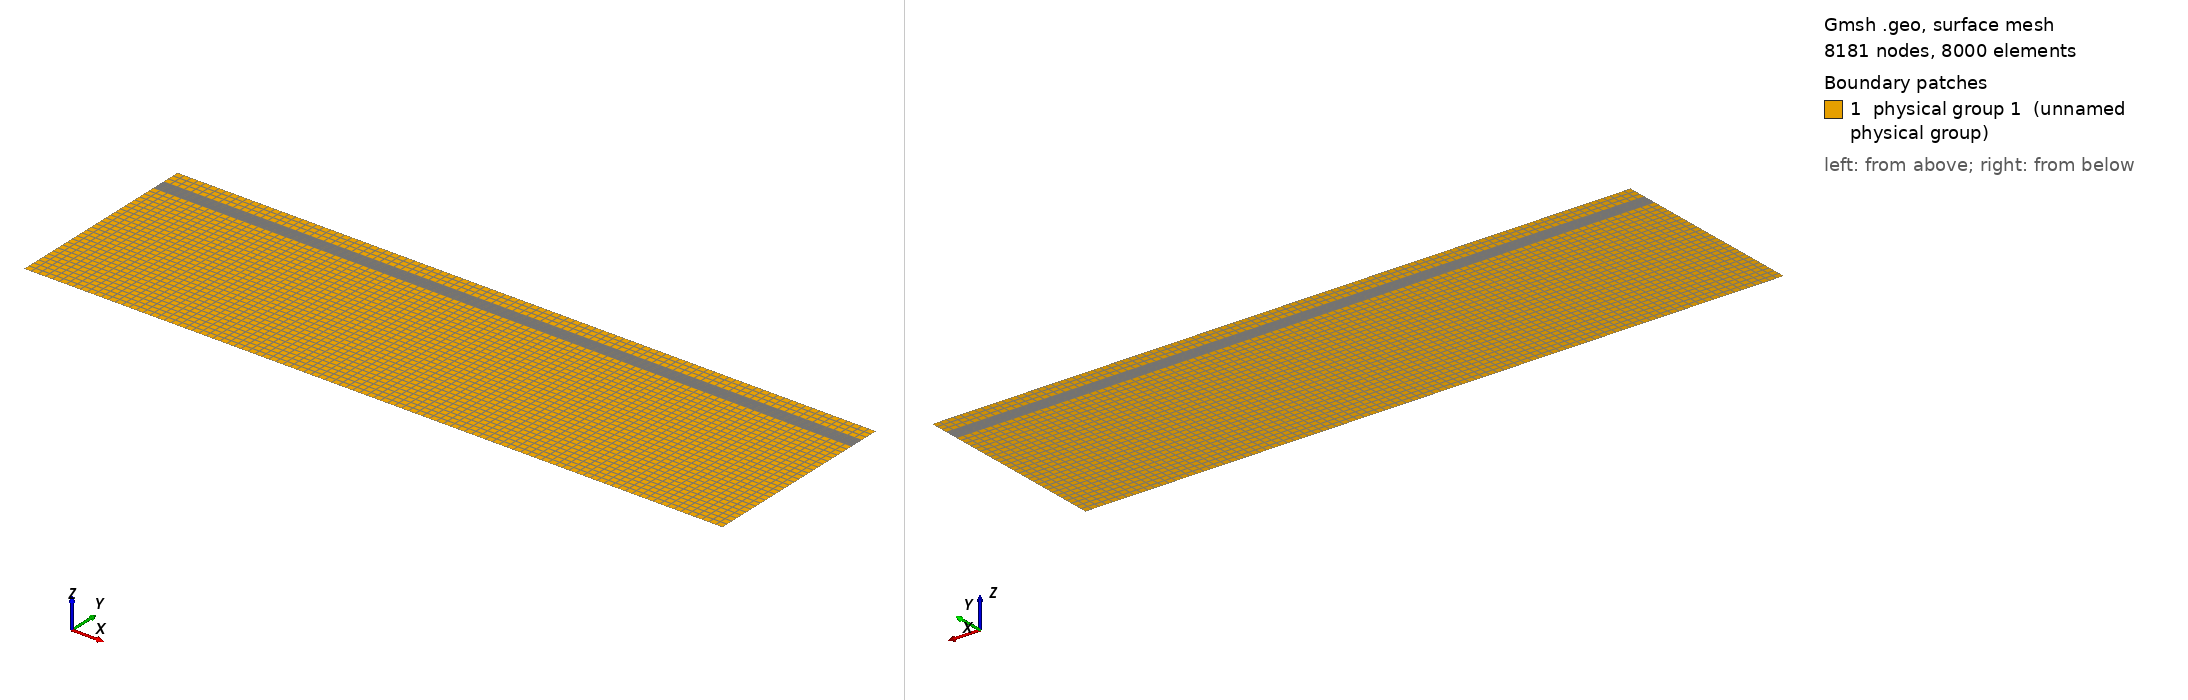

Gmsh geometry script, surface-meshed: 8181 nodes, 8000 surface elements. Boundary patches (legend numbers): 1 physical group 1 (unnamed physical group). Left view from above one corner, right view from below the opposite corner. Legend entries are the model's physical surfaces. The drawing asked Gmsh for element sizes between 1% and 20% of the model's largest extent; the script's own settings can give other sizes.

=== crameri_2012.geo (drawn) ===
horizontal_resolution = 2e4;

domain_dimension_x = 2.8e6;
domain_dimension_y = 8e5;

layer_min_y = 6.75e5;
layer_thickness = 5e4;
layer_vertical_resolution = 1e3;

Point(1) = {0, 0, 0, horizontal_resolution};
Point(2) = {domain_dimension_x, 0, 0, horizontal_resolution};

Line(1) = {1, 2};

Extrude {0, layer_min_y, 0} {
  Curve{1}; Layers {27}; Recombine;  // Vertical resolution: 25 km
}
Extrude {0, layer_thickness, 0} {
  Curve{2}; Layers {layer_thickness / layer_vertical_resolution}; Recombine;
}
Extrude {0, domain_dimension_y - layer_min_y - layer_thickness, 0} {
  Curve{6}; Layers {3}; Recombine;  // Vertical resolution: 25 km
}

Physical Curve(1) = {3, 7, 11};
Physical Curve(2) = {4, 8, 12};
Physical Curve(3) = {1};
Physical Curve(4) = {10};

Physical Surface(1) = {5, 9, 13};
